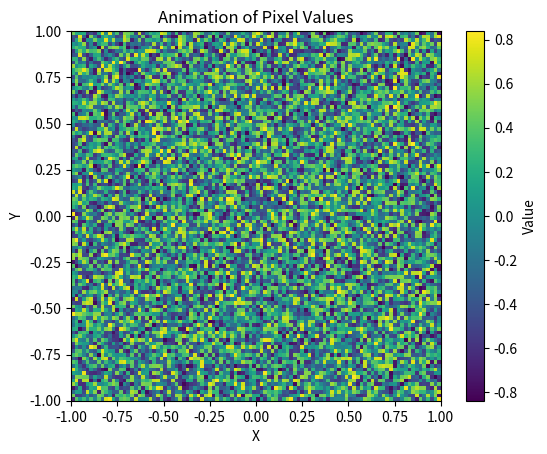

Here is the Python script that generated this plot:
import matplotlib.pyplot as plt
import numpy as np
from matplotlib.animation import FuncAnimation

# Define the size of the grid
grid_size = 100

# Generate initial x and y values for each pixel
x_values = np.random.uniform(-1, 1, size=(grid_size, grid_size))
y_values = np.random.uniform(-1, 1, size=(grid_size, grid_size))

print(x_values)


# Define the function to update the values of each pixel over time
def update(frame):
    global x_values, y_values  # Declare x_values and y_values as global variables
    # Implement your calculation here to update the x_values and y_values arrays
    # For demonstration purposes, let's just add a small amount to each value
    x_values += 0.1
    y_values += 0.1


    
    return plt.imshow(np.sin(x_values) * np.cos(y_values), cmap='viridis', extent=[-1, 1, -1, 1])

# Create the initial plot
fig, ax = plt.subplots()
im = ax.imshow(np.sin(x_values) * np.cos(y_values), cmap='viridis', extent=[-1, 1, -1, 1])
plt.colorbar(im, ax=ax, label='Value')
plt.xlabel('X')
plt.ylabel('Y')
plt.title('Animation of Pixel Values')

# Create the animation
ani = FuncAnimation(fig, update, frames=range(1000000), interval=0)

plt.show()
